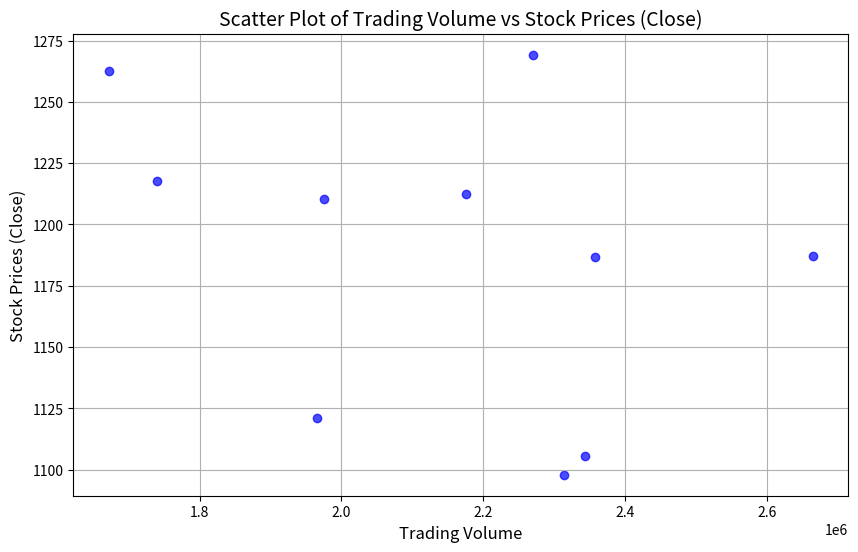

Recreate this plot in Python.
import pandas as pd
import matplotlib.pyplot as plt
data = {
    'Date': ['01-04-2020', '02-04-2020', '03-04-2020', '06-04-2020', '07-04-2020', '08-04-2020', '09-04-2020',
             '13-04-2020', '14-04-2020', '15-04-2020', '16-04-2020', '17-04-2020', '20-04-2020', '21-04-2020',
             '22-04-2020', '23-04-2020', '24-04-2020', '27-04-2020', '28-04-2020', '29-04-2020', '30-04-2020',
             '01-05-2020'],
    'Open': [1122, 1098.26, 1119.015, 1138, 1132, 1206.5, 1224.08, 1209.28, 1245.09, 1245.61, 1274.2, 1284.85, 1271,
             1247, 1245.54, 1272.55, 1261.17, 1289.6, 1287.93, 1341.46, 1324.88, 1328.5],
    'High': [1129.69, 1126.86, 1123.52, 1194.66, 1195.24, 1219.07, 1225.57, 1220.51, 1252.07, 1280.46, 1279, 1294.43,
             1281.6, 1254.27, 1255.613, 1293.32, 1280.4, 1296.15, 1288.05, 1359.99, 1352.82, 1352.07],
    'Low': [1097.45, 1096.4, 1079.81, 1130.94, 1132.23, 1188.16, 1196.735, 1187.598, 1236.93, 1240.4, 1242.62, 1271.23,
            1261.37, 1209.71, 1242, 1265.67, 1249.45, 1269, 1232.2, 1325.34, 1322.49, 1311],
    'Close': [1105.62, 1120.84, 1097.88, 1186.92, 1186.51, 1210.28, 1212.45, 1217.56, 1269.23, 1262.47, 1263.47, 1283.25,
              1266.61, 1216.34, 1263.21, 1276.31, 1279.31, 1275.88, 1233.67, 1341.48, 1348.66, 1320.61],
    'Adj Close': [1105.62, 1120.84, 1097.88, 1186.92, 1186.51, 1210.28, 1212.45, 1217.56, 1269.23, 1262.47, 1263.47, 1283.25,
                  1266.61, 1216.34, 1263.21, 1276.31, 1279.31, 1275.88, 1233.67, 1341.48, 1348.66, 1320.61],
    'Volume': [2343100, 1964900, 2313400, 2664700, 2357300, 1975100, 2175400, 1739800, 2270400, 1671700, 2518100, 1943900,
               1695500, 2153000, 2093100, 1566200, 1640400, 1600600, 2951300, 3793600, 2665400, 2072500]
}
df = pd.DataFrame(data)
df['Date'] = pd.to_datetime(df['Date'], format='%d-%m-%Y')
start_date = '2020-04-01'
end_date = '2020-04-15'
df_filtered = df[(df['Date'] >= start_date) & (df['Date'] <= end_date)]
plt.figure(figsize=(10,6))
plt.scatter(df_filtered['Volume'], df_filtered['Close'], color='blue', alpha=0.7)
plt.title('Scatter Plot of Trading Volume vs Stock Prices (Close)', fontsize=14)
plt.xlabel('Trading Volume', fontsize=12)
plt.ylabel('Stock Prices (Close)', fontsize=12)
plt.grid(True)
plt.show()
